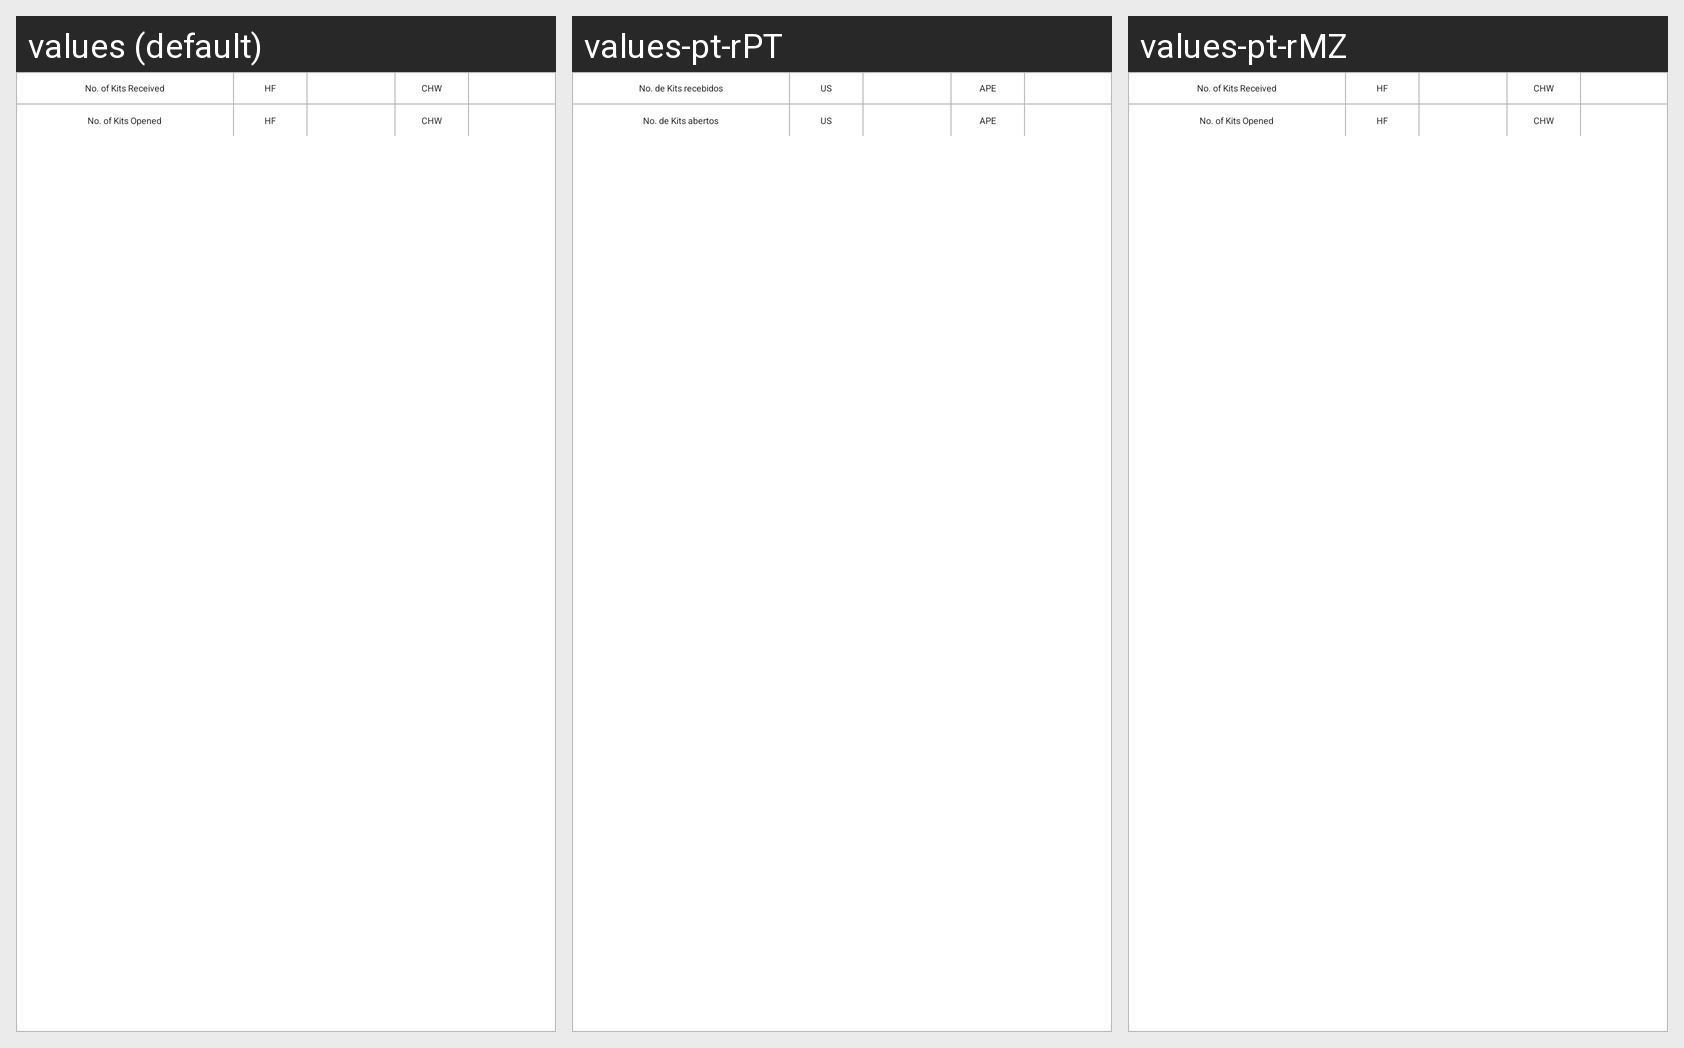

For this localized Android screen grid, give each drawn string resource with its value in every locale shown.
Android screen res/layout/via_kit_view.xml rendered under 3 locales, left to right: values (default), values-pt-rPT, values-pt-rMZ. Device: Nexus 5 (rendered at 1080×1920; each locale shown at half size, 540×960, under a caption strip naming it); theme AppTheme.
Strings drawn on this screen, with the default value and each locale's value (text and hints the layout hard-codes, and strings that could not be matched under every locale, appear in the picture but are not listed):

label_via_kit_received
  values: No. of Kits Received
  values-pt-rPT: No. de Kits recebidos
  values-pt-rMZ: No. of Kits Received  [not translated; the default value is used]

label_via_kit_hf
  values: HF
  values-pt-rPT: US
  values-pt-rMZ: HF  [not translated; the default value is used]

label_via_kit_chw
  values: CHW
  values-pt-rPT: APE
  values-pt-rMZ: CHW  [not translated; the default value is used]

label_via_kit_opened
  values: No. of Kits Opened
  values-pt-rPT: No. de Kits abertos
  values-pt-rMZ: No. of Kits Opened  [not translated; the default value is used]
